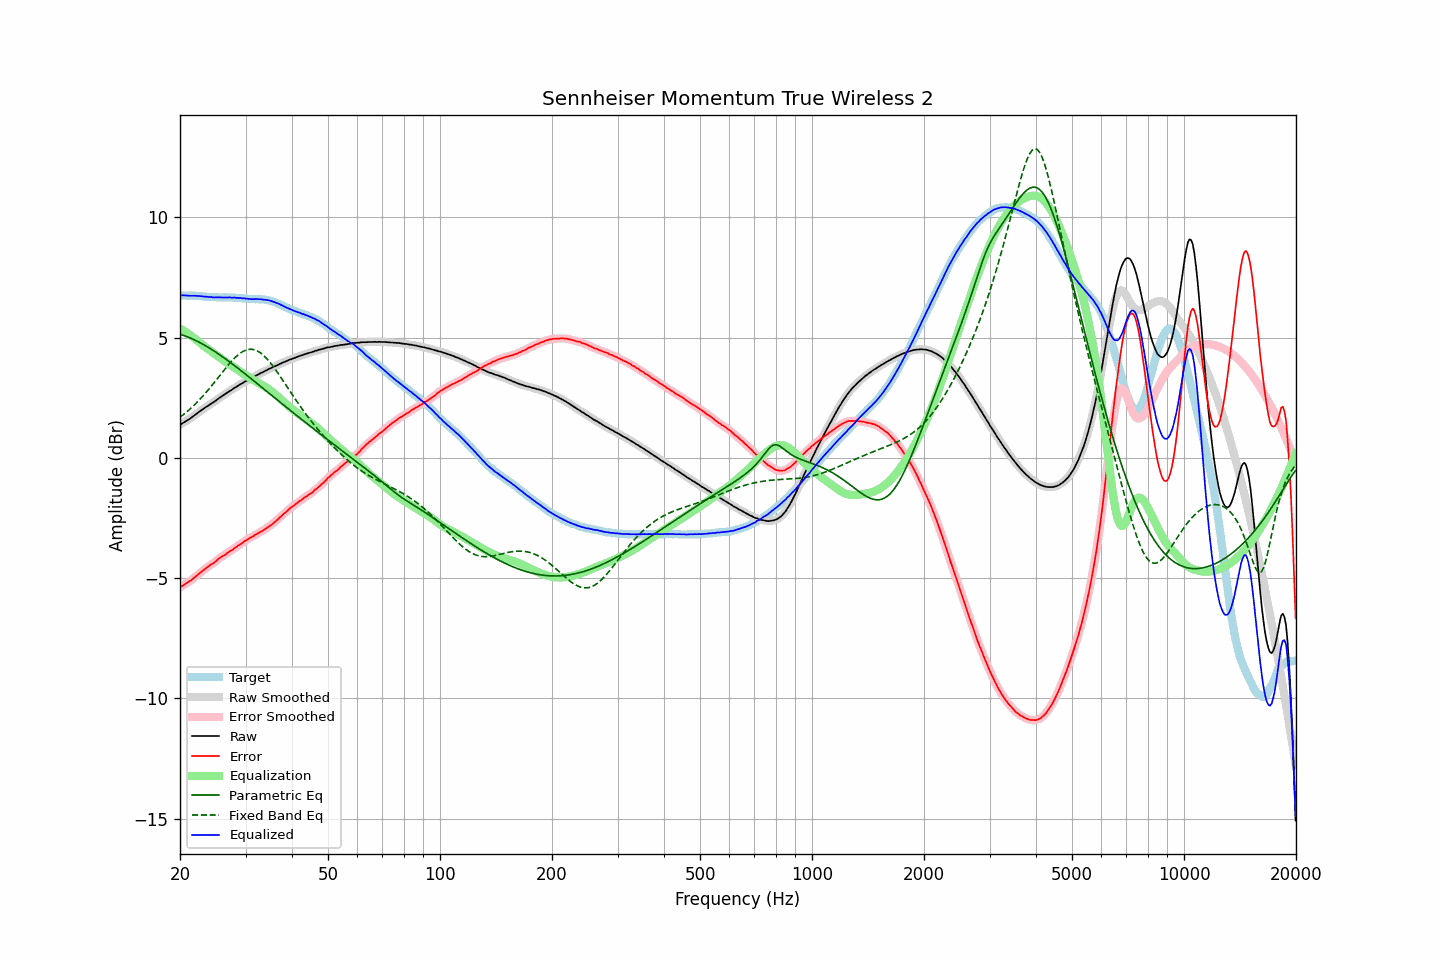

The table this chart was drawn from, first rows:
frequency, raw, error, smoothed, error_smoothed, equalization, parametric_eq, fixed_band_eq, equalized_raw, equalized_smoothed, target
20.00, 1.37, -5.39, 1.37, -5.39, 5.38, 5.14, 1.69, 6.75, 6.75, 6.76
20.20, 1.42, -5.34, 1.42, -5.34, 5.34, 5.12, 1.74, 6.76, 6.76, 6.76
20.40, 1.46, -5.30, 1.46, -5.30, 5.30, 5.10, 1.79, 6.76, 6.76, 6.76
20.61, 1.50, -5.26, 1.50, -5.25, 5.26, 5.08, 1.85, 6.76, 6.76, 6.76
20.81, 1.54, -5.21, 1.54, -5.21, 5.21, 5.05, 1.90, 6.75, 6.75, 6.75
21.02, 1.58, -5.17, 1.58, -5.17, 5.17, 5.03, 1.96, 6.75, 6.75, 6.75
21.23, 1.62, -5.13, 1.62, -5.13, 5.12, 5.00, 2.02, 6.74, 6.75, 6.75
21.44, 1.67, -5.09, 1.67, -5.08, 5.07, 4.97, 2.08, 6.75, 6.74, 6.76
21.66, 1.72, -5.03, 1.72, -5.03, 5.03, 4.94, 2.14, 6.74, 6.74, 6.75
21.87, 1.77, -4.98, 1.77, -4.98, 4.97, 4.91, 2.21, 6.74, 6.74, 6.75
22.09, 1.82, -4.92, 1.82, -4.92, 4.92, 4.88, 2.27, 6.74, 6.74, 6.74
22.31, 1.87, -4.87, 1.87, -4.86, 4.87, 4.84, 2.34, 6.74, 6.74, 6.74
22.54, 1.92, -4.81, 1.92, -4.81, 4.81, 4.81, 2.41, 6.73, 6.73, 6.73
22.76, 1.97, -4.76, 1.97, -4.75, 4.75, 4.77, 2.48, 6.73, 6.72, 6.73
22.99, 2.02, -4.70, 2.02, -4.70, 4.70, 4.74, 2.55, 6.72, 6.72, 6.72
23.22, 2.06, -4.65, 2.06, -4.65, 4.65, 4.70, 2.63, 6.71, 6.71, 6.71
23.45, 2.11, -4.60, 2.11, -4.60, 4.60, 4.66, 2.71, 6.71, 6.70, 6.71
23.69, 2.15, -4.55, 2.15, -4.55, 4.55, 4.62, 2.78, 6.70, 6.70, 6.70
23.92, 2.19, -4.50, 2.19, -4.50, 4.50, 4.58, 2.86, 6.69, 6.70, 6.69
24.16, 2.24, -4.45, 2.24, -4.45, 4.45, 4.54, 2.94, 6.69, 6.69, 6.69
24.40, 2.28, -4.41, 2.28, -4.41, 4.40, 4.50, 3.03, 6.68, 6.68, 6.69
24.65, 2.32, -4.37, 2.32, -4.36, 4.35, 4.45, 3.11, 6.67, 6.68, 6.69
24.89, 2.37, -4.32, 2.37, -4.31, 4.30, 4.41, 3.19, 6.68, 6.67, 6.69
25.14, 2.42, -4.26, 2.42, -4.26, 4.26, 4.37, 3.28, 6.68, 6.68, 6.68
25.39, 2.47, -4.20, 2.47, -4.20, 4.21, 4.32, 3.36, 6.68, 6.68, 6.67
25.65, 2.52, -4.15, 2.52, -4.15, 4.16, 4.27, 3.45, 6.68, 6.68, 6.67
25.91, 2.56, -4.11, 2.56, -4.11, 4.11, 4.23, 3.53, 6.67, 6.67, 6.67
26.16, 2.61, -4.07, 2.61, -4.07, 4.06, 4.18, 3.62, 6.67, 6.67, 6.68
26.43, 2.65, -4.03, 2.65, -4.02, 4.02, 4.13, 3.70, 6.67, 6.67, 6.68
26.69, 2.70, -3.98, 2.70, -3.98, 3.97, 4.08, 3.78, 6.67, 6.67, 6.68
26.96, 2.74, -3.93, 2.74, -3.93, 3.93, 4.03, 3.86, 6.67, 6.67, 6.67
27.23, 2.79, -3.88, 2.78, -3.89, 3.89, 3.98, 3.94, 6.68, 6.67, 6.67
27.50, 2.82, -3.85, 2.83, -3.84, 3.84, 3.93, 4.01, 6.66, 6.67, 6.67
27.77, 2.87, -3.81, 2.87, -3.80, 3.80, 3.88, 4.09, 6.67, 6.67, 6.68
28.05, 2.92, -3.75, 2.91, -3.75, 3.75, 3.83, 4.15, 6.67, 6.66, 6.67
28.33, 2.95, -3.71, 2.96, -3.70, 3.70, 3.78, 4.22, 6.65, 6.66, 6.66
28.62, 3.00, -3.65, 3.00, -3.65, 3.66, 3.73, 4.28, 6.66, 6.66, 6.65
28.90, 3.04, -3.62, 3.04, -3.61, 3.61, 3.68, 4.33, 6.65, 6.65, 6.66
29.19, 3.08, -3.57, 3.08, -3.57, 3.57, 3.63, 4.38, 6.65, 6.64, 6.65
29.48, 3.11, -3.53, 3.12, -3.52, 3.52, 3.57, 4.42, 6.63, 6.64, 6.64
29.78, 3.16, -3.47, 3.15, -3.48, 3.48, 3.52, 4.46, 6.64, 6.63, 6.63
30.08, 3.19, -3.44, 3.19, -3.43, 3.43, 3.47, 4.48, 6.62, 6.62, 6.63
30.38, 3.23, -3.39, 3.23, -3.39, 3.39, 3.42, 4.50, 6.62, 6.62, 6.62
30.68, 3.26, -3.35, 3.26, -3.35, 3.35, 3.36, 4.51, 6.61, 6.61, 6.61
30.99, 3.30, -3.31, 3.30, -3.31, 3.31, 3.31, 4.52, 6.61, 6.61, 6.61
31.30, 3.33, -3.28, 3.33, -3.27, 3.27, 3.25, 4.51, 6.60, 6.60, 6.61
31.61, 3.37, -3.24, 3.37, -3.23, 3.23, 3.20, 4.50, 6.60, 6.60, 6.61
31.93, 3.41, -3.19, 3.41, -3.19, 3.20, 3.15, 4.48, 6.60, 6.60, 6.60
32.24, 3.45, -3.16, 3.45, -3.15, 3.16, 3.09, 4.45, 6.61, 6.60, 6.61
32.57, 3.48, -3.12, 3.48, -3.12, 3.12, 3.04, 4.42, 6.60, 6.60, 6.60
32.89, 3.52, -3.08, 3.52, -3.08, 3.08, 2.98, 4.37, 6.60, 6.60, 6.60
33.22, 3.55, -3.05, 3.55, -3.04, 3.04, 2.93, 4.32, 6.59, 6.59, 6.60
33.55, 3.58, -3.01, 3.58, -3.00, 3.00, 2.88, 4.26, 6.58, 6.58, 6.59
33.89, 3.62, -2.96, 3.62, -2.96, 2.96, 2.82, 4.20, 6.58, 6.57, 6.58
34.23, 3.65, -2.91, 3.65, -2.91, 2.91, 2.77, 4.13, 6.56, 6.57, 6.56
34.57, 3.69, -2.87, 3.69, -2.87, 2.87, 2.71, 4.05, 6.56, 6.56, 6.56
34.92, 3.72, -2.82, 3.72, -2.82, 2.82, 2.66, 3.97, 6.54, 6.54, 6.54
35.27, 3.75, -2.78, 3.75, -2.77, 2.77, 2.60, 3.89, 6.52, 6.52, 6.53
35.62, 3.78, -2.72, 3.78, -2.72, 2.72, 2.55, 3.80, 6.50, 6.50, 6.50
35.97, 3.81, -2.67, 3.81, -2.67, 2.66, 2.49, 3.71, 6.47, 6.47, 6.48
... 635 more rows
